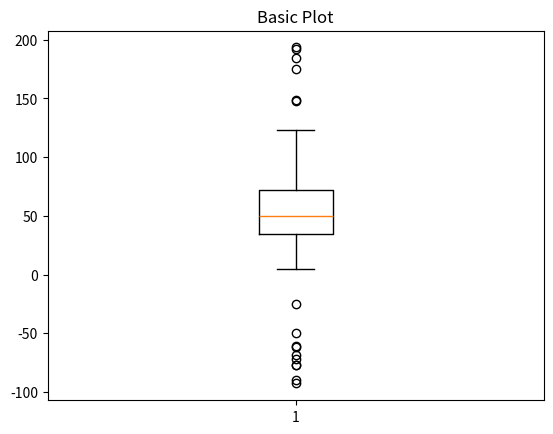
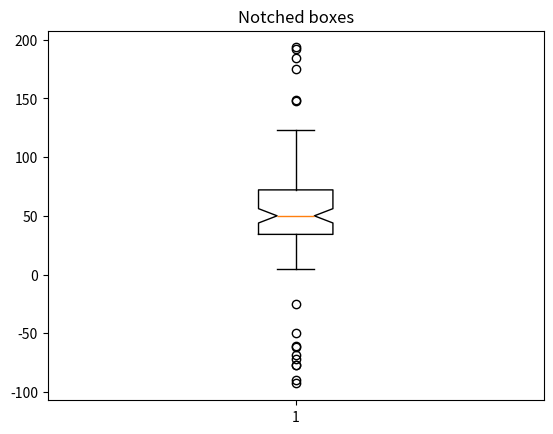
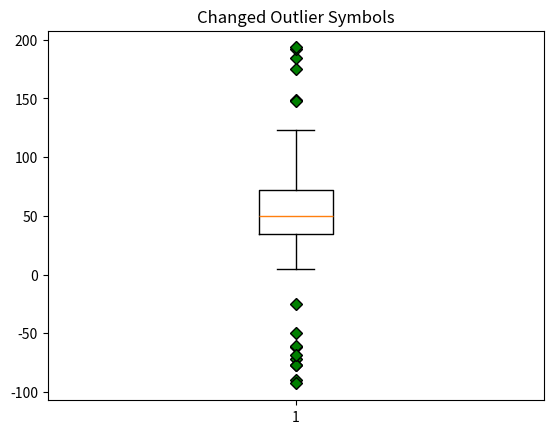
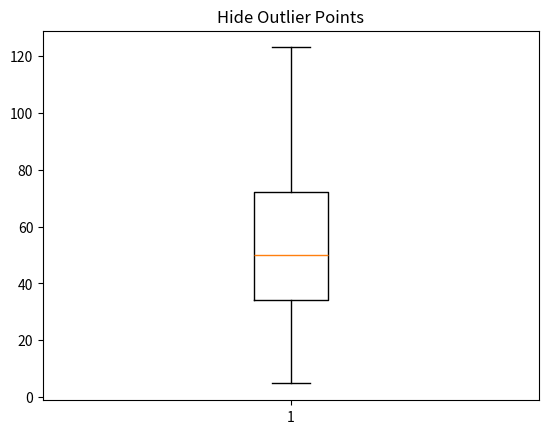
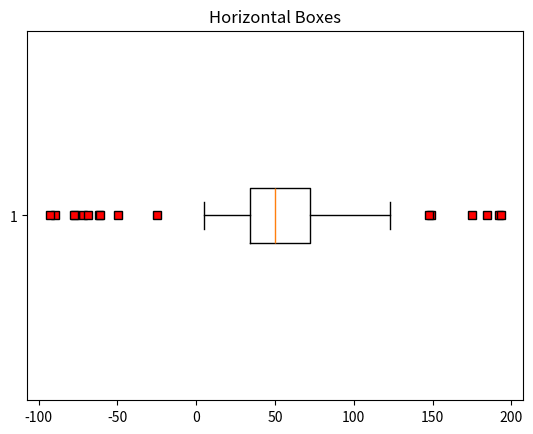
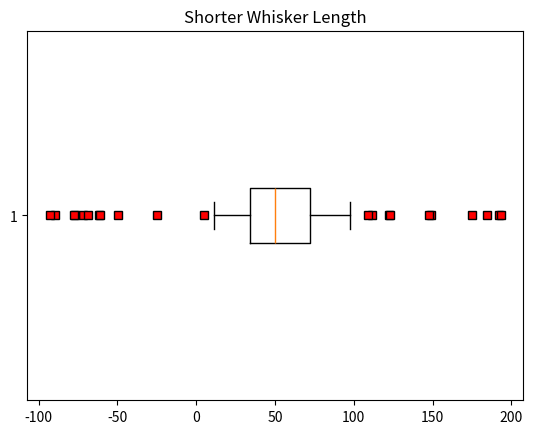
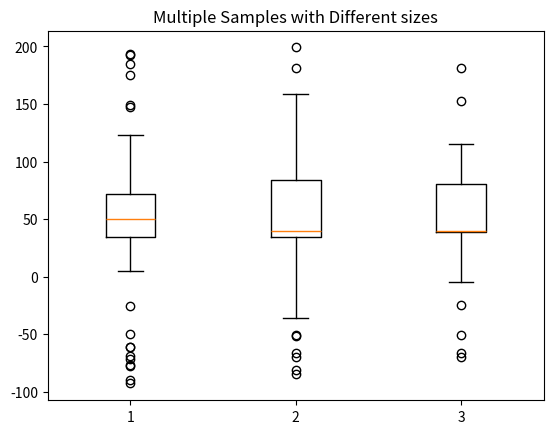

The matplotlib source for these figures, in order:
%matplotlib inline

import numpy as np
import matplotlib.pyplot as plt

# Fixing random state for reproducibility
np.random.seed(19680801)

# fake up some data
spread = np.random.rand(50) * 100
center = np.ones(25) * 50
flier_high = np.random.rand(10) * 100 + 100
flier_low = np.random.rand(10) * -100
data = np.concatenate((spread, center, flier_high, flier_low))

fig1, ax1 = plt.subplots()
ax1.set_title('Basic Plot')
ax1.boxplot(data)

fig2, ax2 = plt.subplots()
ax2.set_title('Notched boxes')
ax2.boxplot(data, notch=True)

green_diamond = dict(markerfacecolor='g', marker='D')
fig3, ax3 = plt.subplots()
ax3.set_title('Changed Outlier Symbols')
ax3.boxplot(data, flierprops=green_diamond)

fig4, ax4 = plt.subplots()
ax4.set_title('Hide Outlier Points')
ax4.boxplot(data, showfliers=False)

red_square = dict(markerfacecolor='r', marker='s')
fig5, ax5 = plt.subplots()
ax5.set_title('Horizontal Boxes')
ax5.boxplot(data, vert=False, flierprops=red_square)

fig6, ax6 = plt.subplots()
ax6.set_title('Shorter Whisker Length')
ax6.boxplot(data, flierprops=red_square, vert=False, whis=0.75)

spread = np.random.rand(50) * 100
center = np.ones(25) * 40
flier_high = np.random.rand(10) * 100 + 100
flier_low = np.random.rand(10) * -100
d2 = np.concatenate((spread, center, flier_high, flier_low))

data = [data, d2, d2[::2]]
fig7, ax7 = plt.subplots()
ax7.set_title('Multiple Samples with Different sizes')
ax7.boxplot(data)

plt.show()